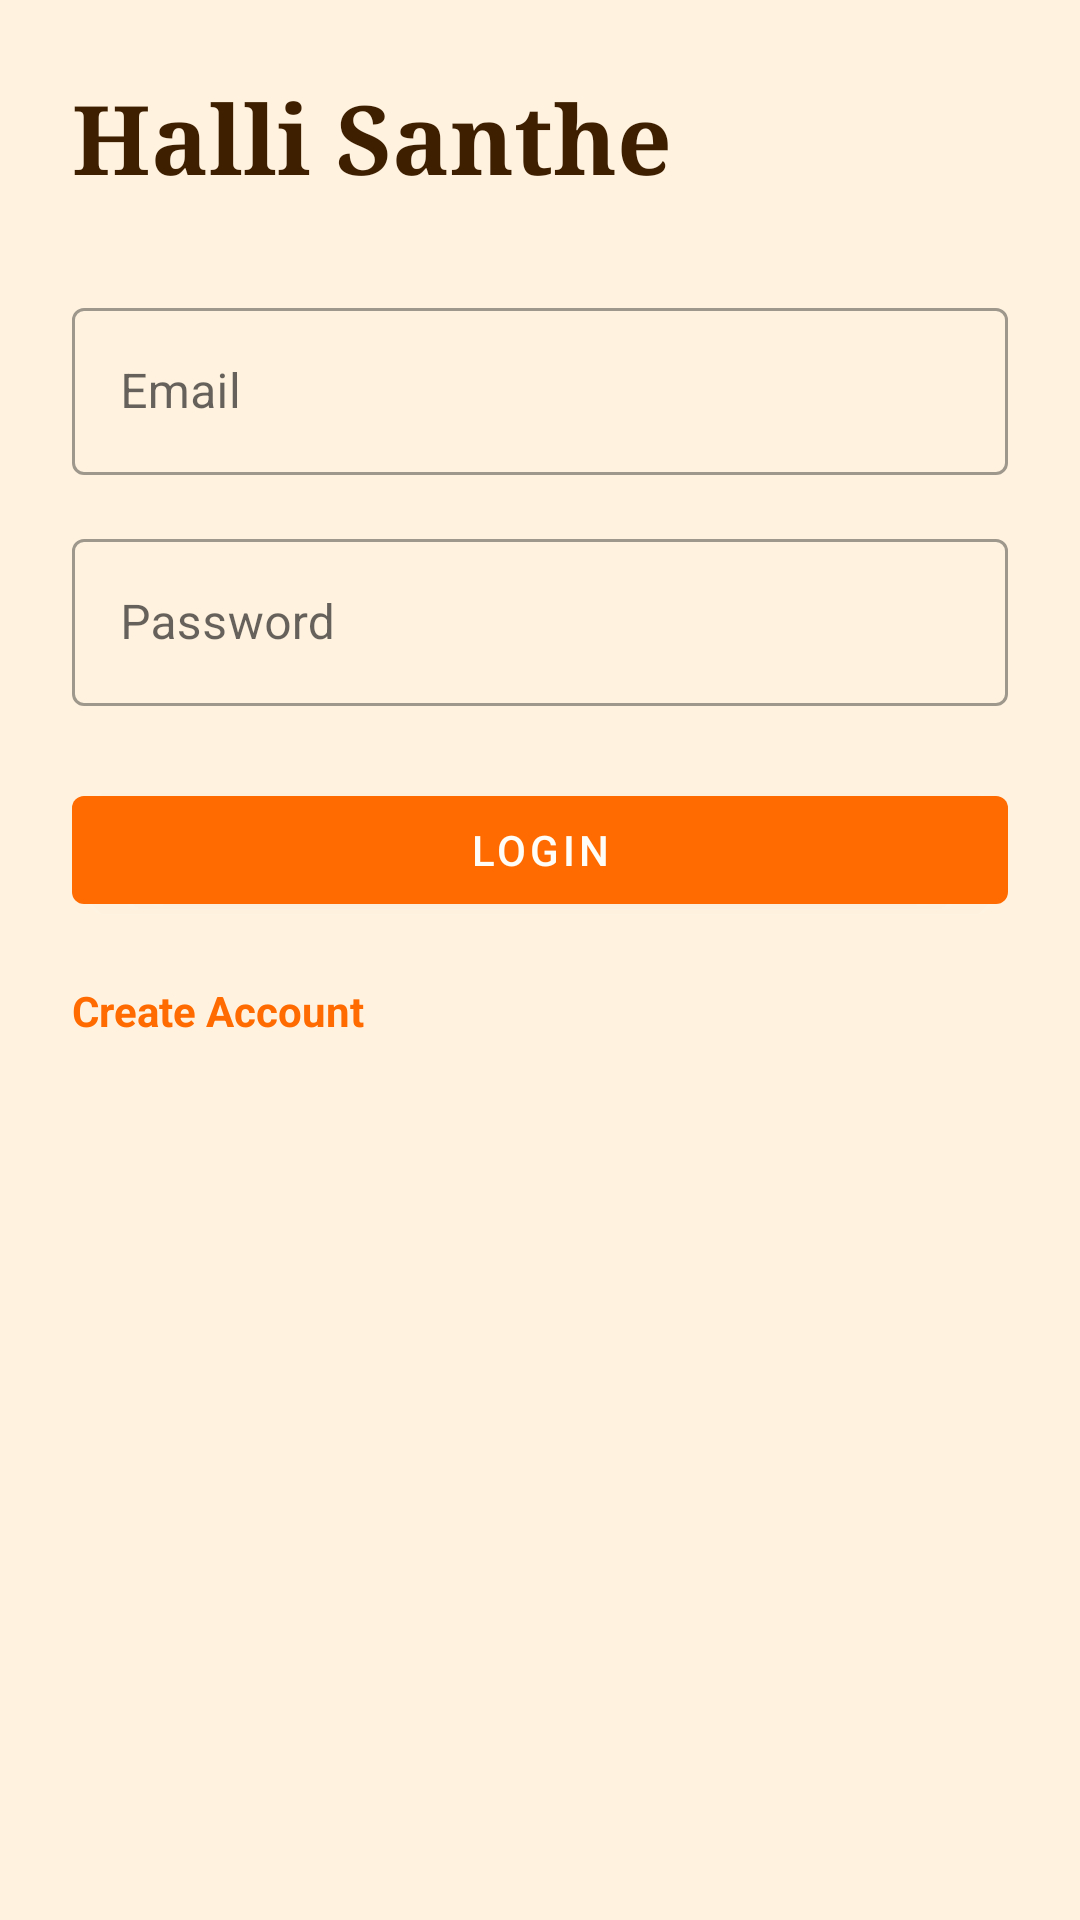

Here is an Android app screen rendered from its layout file. Give the layout XML and the strings, colors and styles it references.
<!-- AndroidManifest.xml: application theme Theme.HalliSanthe -->
<!-- res/layout/activity_login.xml -->
<?xml version="1.0" encoding="utf-8"?>
<ScrollView xmlns:android="http://schemas.android.com/apk/res/android"
    xmlns:app="http://schemas.android.com/apk/res-auto"
    android:layout_width="match_parent"
    android:layout_height="match_parent"
    android:background="@color/background">

    <LinearLayout
        android:layout_width="match_parent"
        android:layout_height="wrap_content"
        android:orientation="vertical"
        android:padding="24dp">

        <TextView
            android:layout_width="wrap_content"
            android:layout_height="wrap_content"
            android:text="Halli Santhe"
            android:textSize="32sp"
            android:textStyle="bold"
            android:textColor="@color/dark_brown"
            android:fontFamily="serif"
            android:paddingBottom="30dp"/>

        <com.google.android.material.textfield.TextInputLayout
            android:layout_width="match_parent"
            android:layout_height="wrap_content"
            style="@style/Widget.MaterialComponents.TextInputLayout.OutlinedBox">

            <com.google.android.material.textfield.TextInputEditText
                android:id="@+id/emailEt"
                android:layout_width="match_parent"
                android:layout_height="wrap_content"
                android:hint="Email"/>
        </com.google.android.material.textfield.TextInputLayout>

        <com.google.android.material.textfield.TextInputLayout
            android:layout_width="match_parent"
            android:layout_height="wrap_content"
            android:layout_marginTop="16dp"
            style="@style/Widget.MaterialComponents.TextInputLayout.OutlinedBox">

            <com.google.android.material.textfield.TextInputEditText
                android:id="@+id/passwordEt"
                android:layout_width="match_parent"
                android:layout_height="wrap_content"
                android:hint="Password"
                android:inputType="textPassword"/>
        </com.google.android.material.textfield.TextInputLayout>

        <com.google.android.material.button.MaterialButton
            android:id="@+id/loginBtn"
            android:layout_width="match_parent"
            android:layout_height="wrap_content"
            android:text="Login"
            android:layout_marginTop="24dp"
            app:backgroundTint="@color/saffron"/>

        <TextView
            android:id="@+id/signupText"
            android:layout_width="wrap_content"
            android:layout_height="wrap_content"
            android:text="Create Account"
            android:textStyle="bold"
            android:textColor="@color/saffron"
            android:layout_marginTop="20dp"/>

    </LinearLayout>

</ScrollView>
<!-- resources referenced by this layout -->
<resources>
  <color name="background">#FFF3E0</color>
  <color name="dark_brown">#3E1F00</color>
  <color name="saffron">#FF6B00</color>
  <style name="Theme.HalliSanthe" parent="Theme.MaterialComponents.DayNight.NoActionBar">
          <item name="colorPrimary">@color/saffron</item>
          <item name="colorPrimaryVariant">@color/saffron_dark</item>
          <item name="colorOnPrimary">@color/warm_white</item>
          <item name="colorSecondary">@color/emerald</item>
          <item name="colorOnSecondary">@color/warm_white</item>
          <item name="android:colorBackground">@color/background</item>
          <item name="android:statusBarColor">@color/status_bar</item>
          <item name="android:windowLightStatusBar" tools:targetApi="m">false</item>
      </style>
  <color name="saffron_dark">#CC5500</color>
  <color name="warm_white">#FFFDF7</color>
  <color name="emerald">#2D6A4F</color>
  <color name="status_bar">#CC5500</color>
</resources>
